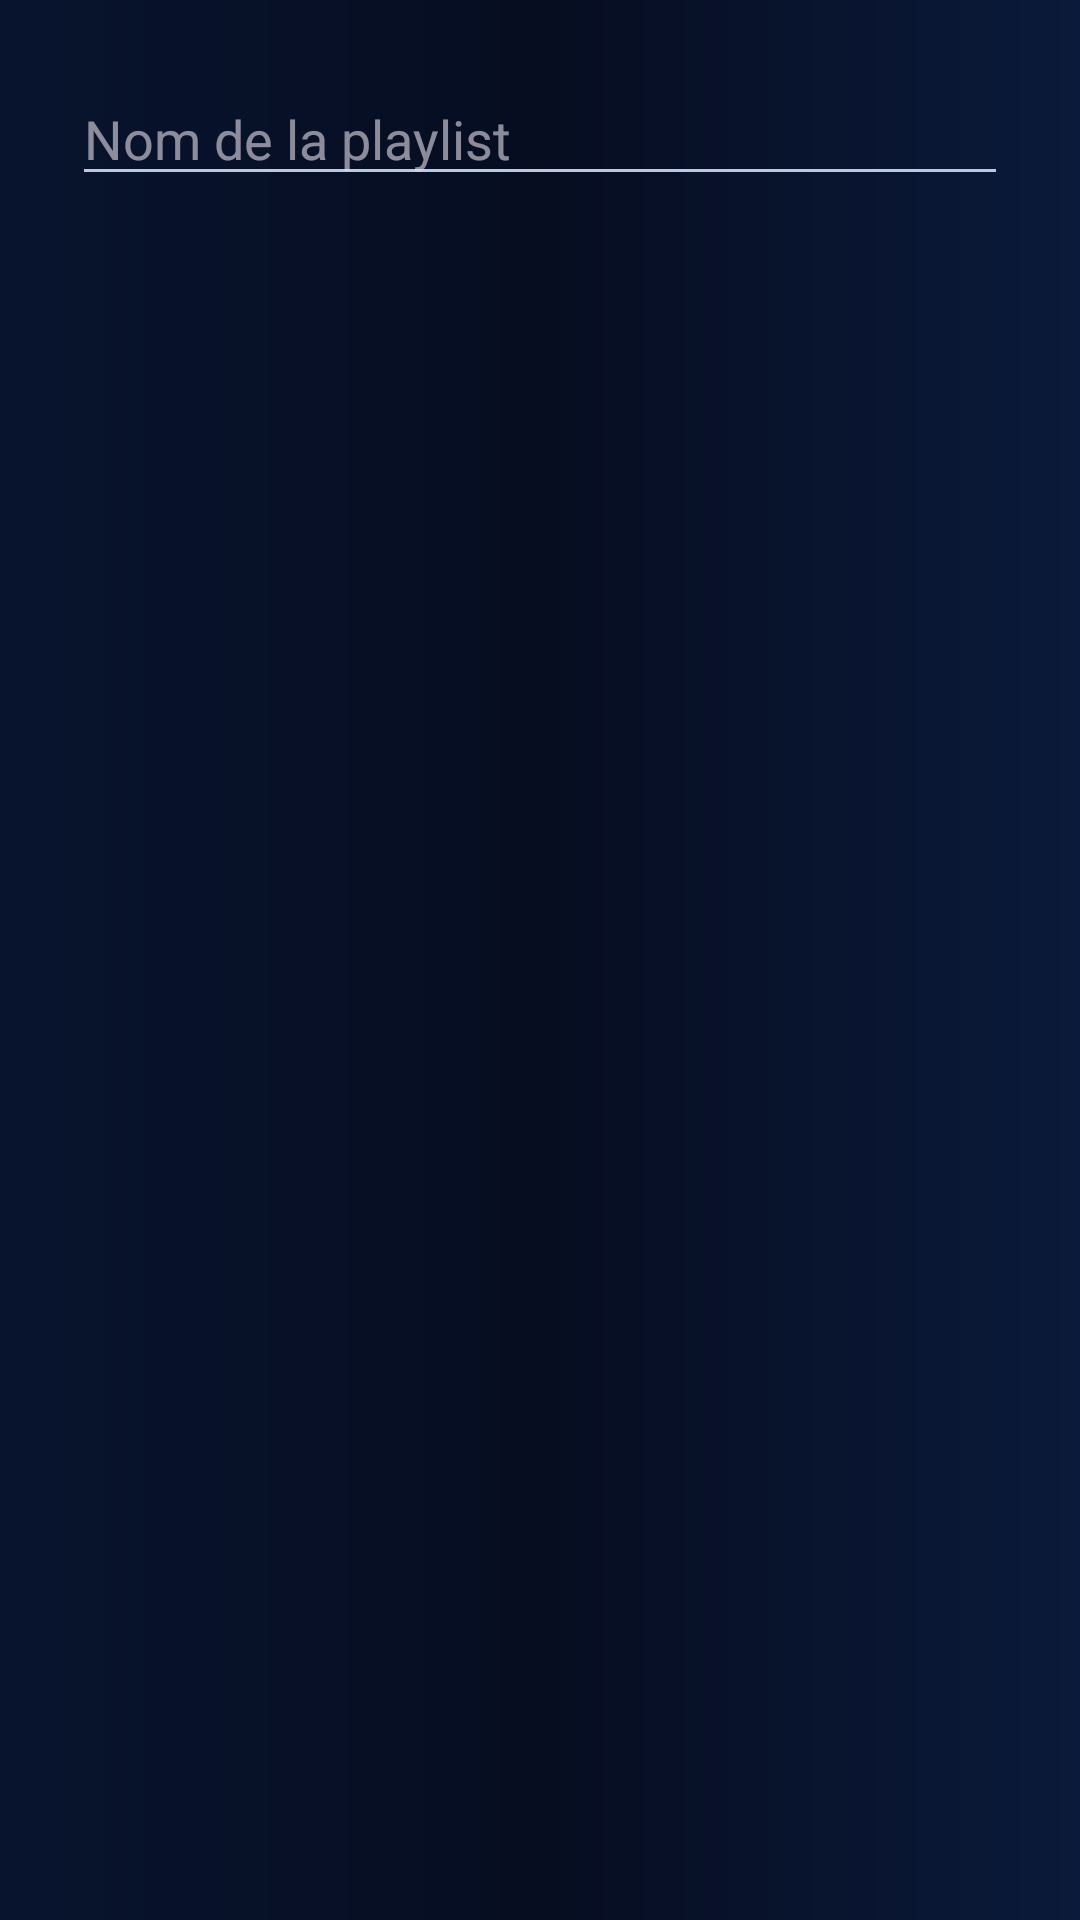

Here is an Android app screen rendered from its layout file. Give the layout XML and the strings, colors and styles it references.
<!-- AndroidManifest.xml: application theme Theme.ZenoPlay -->
<!-- res/layout/dialog_create_playlist.xml -->
<?xml version="1.0" encoding="utf-8"?>
<LinearLayout xmlns:android="http://schemas.android.com/apk/res/android"
    android:layout_width="match_parent"
    android:layout_height="wrap_content"
    android:orientation="vertical"
    android:padding="24dp">

    <EditText
        android:id="@+id/playlistNameInput"
        android:layout_width="match_parent"
        android:layout_height="wrap_content"
        android:hint="@string/playlist_name_hint"
        android:inputType="textCapSentences"
        android:maxLines="1" />

</LinearLayout>
<!-- resources referenced by this layout -->
<resources>
  <string name="playlist_name_hint">Nom de la playlist</string>
  <color name="md_theme_primary">#2DE2E6</color>
  <color name="md_theme_onPrimary">#061224</color>
  <color name="md_theme_primaryContainer">#0B1A3A</color>
  <color name="md_theme_secondary">#FFD76A</color>
  <color name="md_theme_surface">#0E1E42</color>
  <color name="md_theme_onSurface">#F2F7FF</color>
  <!-- drawable bg_app (drawable) -->
  <?xml version="1.0" encoding="utf-8"?>
  <shape xmlns:android="http://schemas.android.com/apk/res/android"
      android:shape="rectangle">
      <gradient
          android:angle="180"
          android:startColor="#0B1A3A"
          android:centerColor="#060D21"
          android:endColor="#08142E"
          android:type="linear" />
  </shape>
  <color name="zeno_ink">#F2F7FF</color>
  <color name="zeno_ink2">#B9C9E2</color>
  <style name="ThemeOverlay.ZenoPlay.Dialog" parent="ThemeOverlay.Material3.Dialog.Alert">
          <item name="android:windowBackground">@drawable/bg_dialog</item>
          <item name="android:background">@drawable/bg_dialog</item>
          <item name="android:textColorPrimary">@color/zeno_ink</item>
          <item name="android:textColorSecondary">@color/zeno_ink2</item>
          <item name="android:textColor">@color/zeno_ink</item>
          <item name="colorPrimary">@color/zeno_cyan</item>
          <item name="colorAccent">@color/zeno_gold</item>
          <item name="colorOnSurface">@color/zeno_ink</item>
          <item name="colorSurface">@color/zeno_dialog_bg</item>
          <item name="buttonBarPositiveButtonStyle">@style/Widget.ZenoPlay.DialogButton</item>
          <item name="buttonBarNegativeButtonStyle">@style/Widget.ZenoPlay.DialogButton</item>
          <item name="buttonBarNeutralButtonStyle">@style/Widget.ZenoPlay.DialogButton</item>
      </style>
  <style name="Widget.ZenoPlay.PopupMenu" parent="Widget.AppCompat.PopupMenu">
          <item name="android:popupBackground">@drawable/bg_popup_menu</item>
          <item name="android:textColor">@color/zeno_ink</item>
      </style>
  <style name="TextAppearance.ZenoPlay.PopupMenu" parent="TextAppearance.AppCompat.Widget.PopupMenu.Large">
          <item name="android:textColor">@color/zeno_ink</item>
          <item name="android:textSize">16sp</item>
      </style>
  <!-- drawable bg_dialog (drawable) -->
  <?xml version="1.0" encoding="utf-8"?>
  <shape xmlns:android="http://schemas.android.com/apk/res/android"
      android:shape="rectangle">
      <solid android:color="#12264F" />
      <stroke
          android:width="1dp"
          android:color="#3D5A80" />
      <corners android:radius="20dp" />
  </shape>
  <color name="zeno_cyan">#2DE2E6</color>
  <color name="zeno_gold">#FFD76A</color>
  <color name="zeno_dialog_bg">#12264F</color>
  <style name="Widget.ZenoPlay.DialogButton" parent="Widget.Material3.Button.TextButton.Dialog">
          <item name="android:textColor">@color/zeno_gold</item>
      </style>
  <!-- drawable bg_popup_menu (drawable) -->
  <?xml version="1.0" encoding="utf-8"?>
  <shape xmlns:android="http://schemas.android.com/apk/res/android"
      android:shape="rectangle">
      <solid android:color="#12264F" />
      <stroke
          android:width="1dp"
          android:color="#3D5A80" />
      <corners android:radius="14dp" />
  </shape>
</resources>
